Run: headless pygame with SDL's dummy video driver; simulated clock (each Clock.tick advances the game by its frame time, no real sleeping); random seed 0; keys injected as events and as key.get_pressed() state; mouse plan: one left click at the window centre at the start of phase 2, then a move to the lower-right quarter at the start of phase 3.
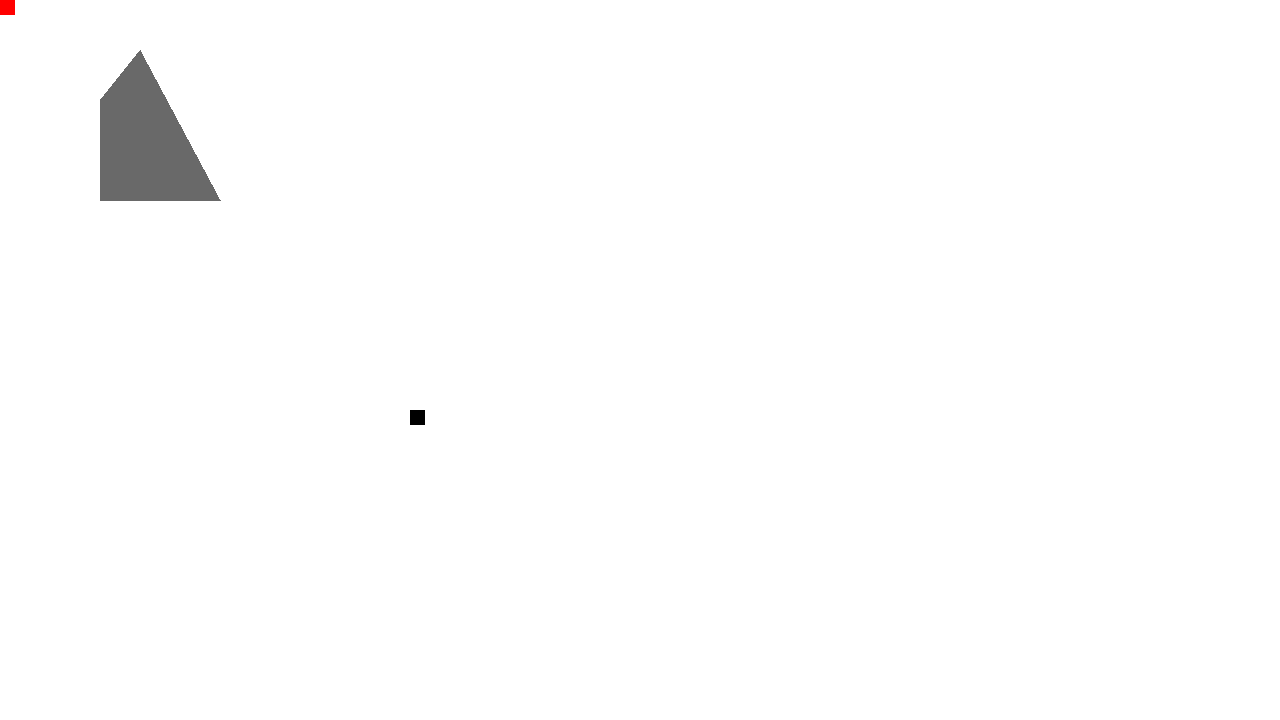
Frame 1 of 4 · flips 1–60 · no input
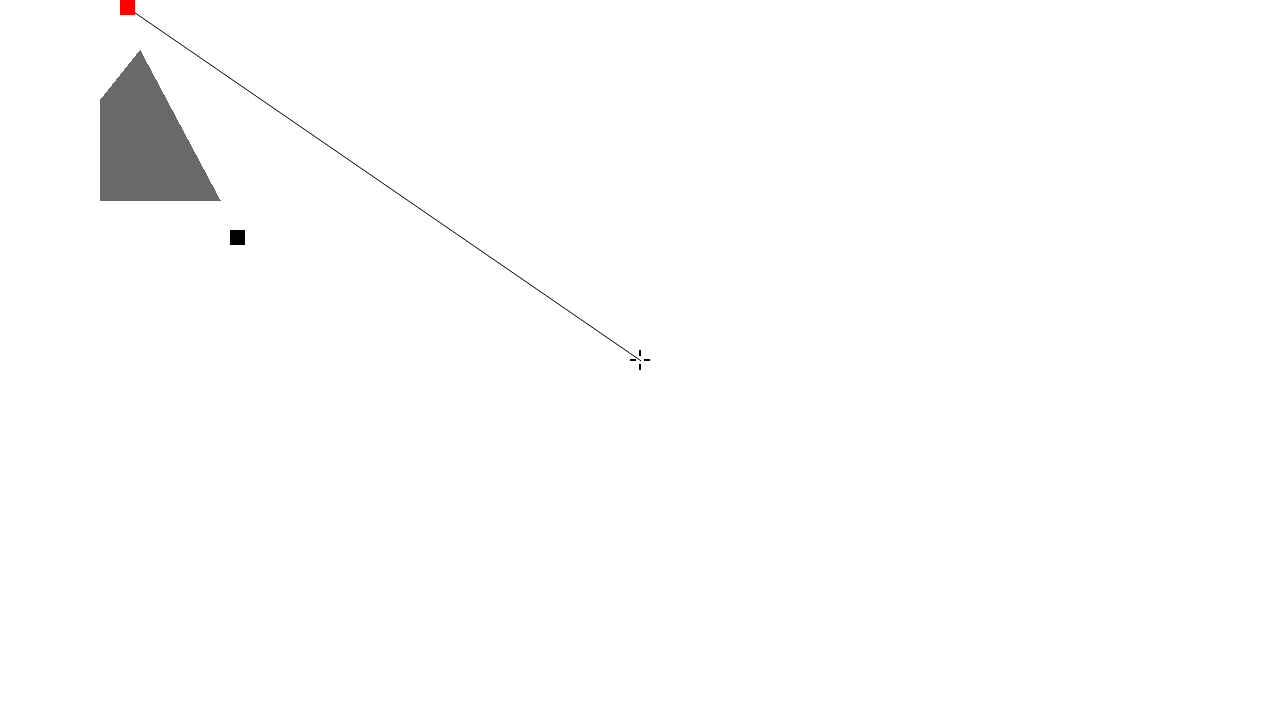
Frame 2 of 4 · flips 61–180 · clicked the window centre · tapped SPACE, RETURN · held RIGHT (→), D
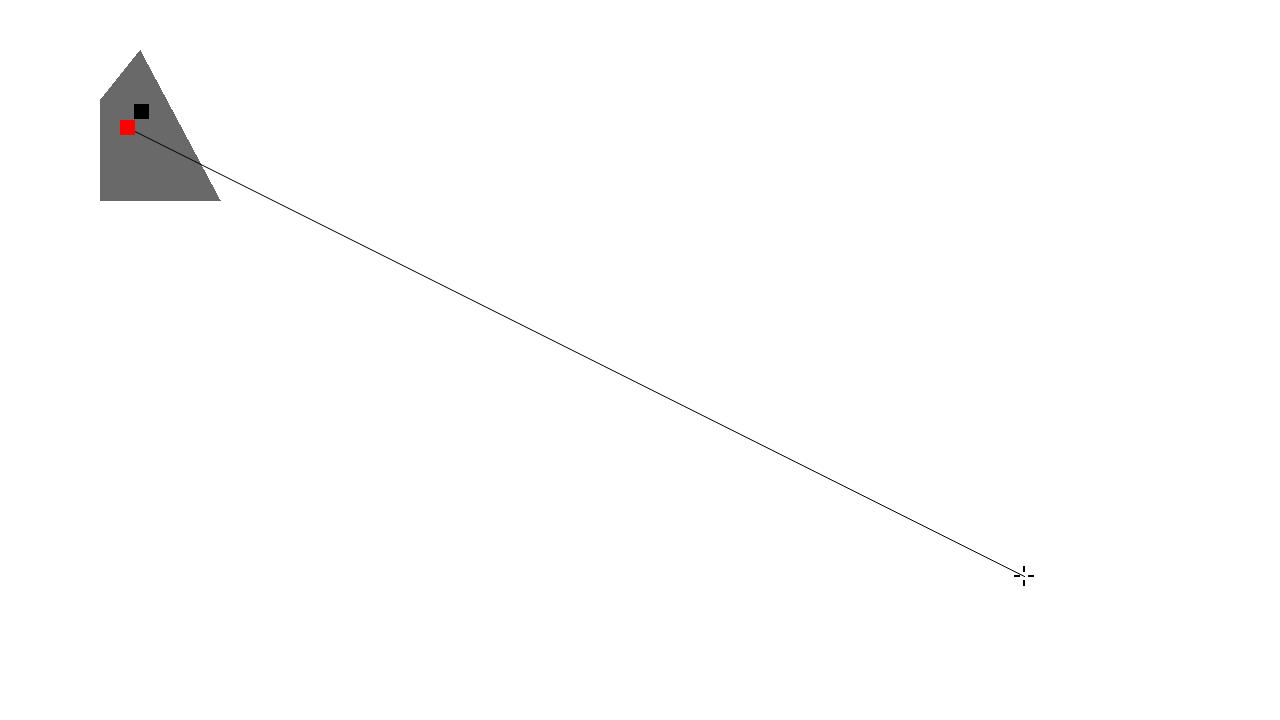
Frame 3 of 4 · flips 181–300 · moved the mouse to the lower-right quarter · held DOWN (↓), S
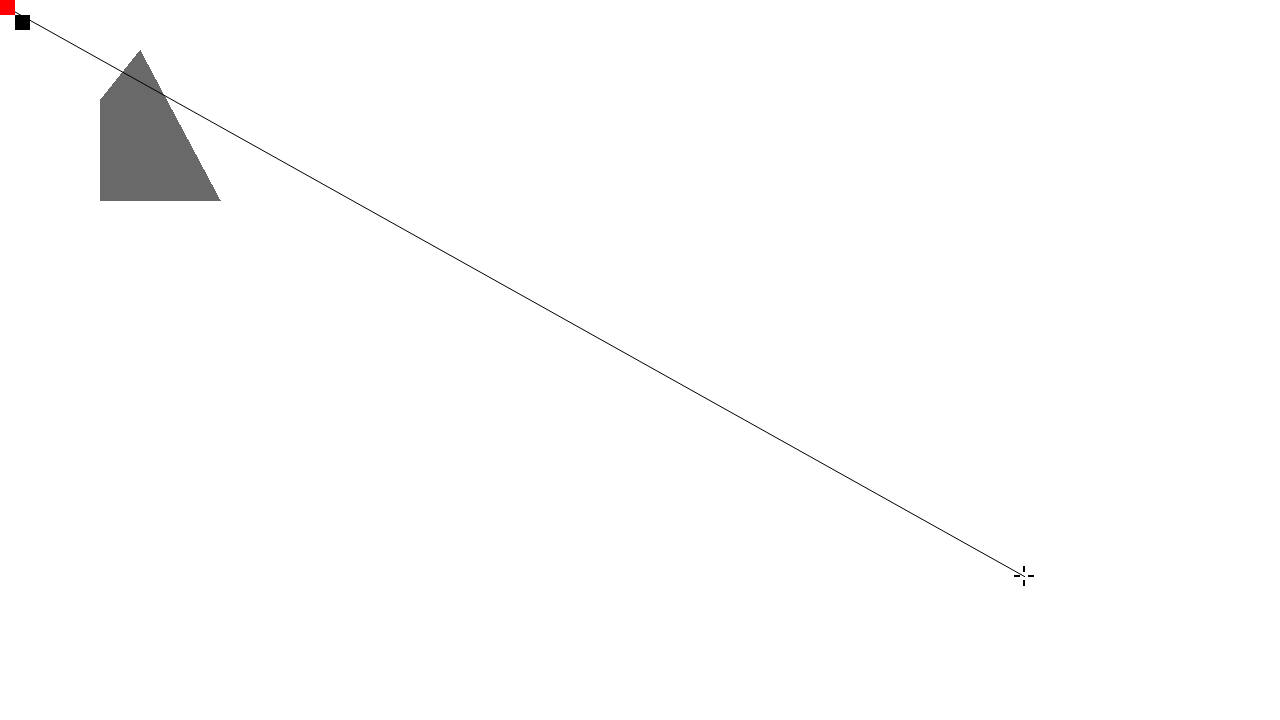
Frame 4 of 4 · flips 301–420 · held LEFT (←), A, UP (↑), W

The pygame program that drew these frames:

import pygame

pygame.init()

displayWidth = 1280
displayHeight = 720

gameDisplay = pygame.display.set_mode((displayWidth, displayHeight))
pygame.display.set_caption("ATDS")

clock = pygame.time.Clock()

# Colours #
black = (0,0,0)
grey = (105,105,105)
white = (255,255,255)
red = (255,0,0)
###

class Player(pygame.sprite.Sprite):
    """
    This is the player's actor
    """
    def __init__(self, x = 10, y = 10, w = 15, h = 15, colour = red):
        """
        Parameters provided allow for a better customisation of the player "model"
        """
        super().__init__()

        self.x = x
        self.y = y
        self.w = w
        self.h = h
        self.colour = colour
        self.speed = 1

        self.image = pygame.Surface([self.w, self.h])
        self.image.fill(self.colour)
        #self.image.set_colorkey(white)
        self.rect = self.image.get_rect()

    def __str__(self):
        """
        Providing an str means that if you just type an object is called, this is what is
        returned
        """
        return "Player is at ({x},{y}), and is {w} x {h} pixels.".format(x = self.x, y = self.y, w = self.w, h = self.h)

    def __repr__(self):
        """
        Providing an str means that if you just type an object is called, this is what is
        returned
        """
        return "Player is at ({x},{y}), and is {w} x {h} pixels.".format(x = self.x, y = self.y, w = self.w, h = self.h)

    def drawCrosshair(self, mouse):
        # line to player
        pygame.draw.aaline(gameDisplay, black, mouse, (self.rect.x + (self.w / 2), self.rect.y + (self.h / 2)), 2)
        # top hair
        pygame.draw.rect(gameDisplay, black, [mouse[0] - 1, mouse[1] - 10, 2, 6])
        # bottom hair
        pygame.draw.rect(gameDisplay, black, [mouse[0] - 1, mouse[1] + 4, 2, 6])
        # left hair
        pygame.draw.rect(gameDisplay, black, [mouse[0] - 10, mouse[1] - 1, 6, 2])
        # right hair
        pygame.draw.rect(gameDisplay, black, [mouse[0] + 4, mouse[1] - 1, 6, 2])

    def move(self, direction):
        if direction == 'u':
            self.rect.y -= self.speed
        if direction == 'd':
            self.rect.y += self.speed
        if direction == 'l':
            self.rect.x -= self.speed
        if direction == 'r':
            self.rect.x += self.speed

    """
    def shoot(self, mouse):
        xDiff = self.x - mouse[0]
        yDiff = self.y - mouse[1]
        xStep = xDiff
        yStep = yDiff
        while xStep > 5 or yStep > 5: #reduce to small increments to increase accuracy, increases time taken
            xStep = xStep/2
            yStep = yStep/2
    """

class Guard():
    """
    These are the bad guys
    """
    def __init__(self, x, y, w, h, speed = 1.5):
        self.x = x
        self.y = y
        self.w = w
        self.h = h
        self.speed = speed

    def draw(self):
        pygame.draw.rect(gameDisplay, black, [self.x, self.y, self.w, self.h])

    def goto(self, x, y):
        """
        Stopping in close proximity (as opposed to on top of the target) only works if the 2 rectangles are the same width
        """

        # x co-ordinate #
        if abs(self.x - x) > self.w + self.speed:
            if x < self.x:
                self.x -= self.speed
            elif x > self.x:
                self.x += self.speed
        elif abs(self.x - x) <= self.w + self.speed and abs(self.x - x) >= self.w: # fine adjusment
            if x < self.x:
                self.x -= 0.1
            elif x > self.x:
                self.x += 0.1
        ###

        # y co-ordinate #
        if abs(self.y - y) > self.w + self.speed:
            if y < self.y:
                self.y -= self.speed
            elif y > self.y:
                self.y += self.speed
        elif abs(self.y - y) <= self.w + self.speed and abs(self.y - y) >= self.w: # fine adjustment
            if y < self.y:
                self.y -= 0.1
            elif y > self.y:
                self.y += 0.1
        ###

class Obstacle():
    """
    Those things we love to hit our heads against
    """
    def __init__(self, vertices, destructable = False):
        """
        Define the shape and destructability of the wall
        """
        self.destructable = destructable
        self.vertices = vertices

        # Obstacle will be grey if you can break it
        if self.destructable:
            self.colour = black
        else:
            self.colour = grey

    def __str__(self):
        """
        Providing an str means that if you just type an object is called, this is what is
        returned
        """
        return "This obstacle has {vnum} vertices, of which the co-ordinates are {vs}".format(vnum = len(self.vertices), vs = self.vertices)

    def __repr__(self):
        """
        Providing an str means that if you just type an object is called, this is what is
        returned
        """
        return "This obstacle has {vnum} vertices, of which the co-ordinates are {vs}".format(vnum = len(self.vertices), vs = self.vertices)

    def draw(self):
        pygame.draw.polygon(gameDisplay, self.colour, self.vertices)

def instance():
    running = True

    player = Player()
    guard = Guard(500, 500, 15, 15)
    wallTest = Obstacle(((100,100), (100,200), (150,200), (220,200), (140, 50)), False)

    allSpritesList = pygame.sprite.Group()
    allSpritesList.add(player)

    # hide mouse
    pygame.mouse.set_visible(False)

    while running:
        for event in pygame.event.get():
            # Any pygame handled events should be put here #
            # Quit the game
            if event.type == pygame.QUIT:
                running = False

            # Key pressed (triggers once, even if held) #
            if event.type == pygame.KEYDOWN:
                pass
            ###

        # Keys being held #
        keys = pygame.key.get_pressed()

        # W
        if keys[pygame.K_w]:
            player.move('u')
        # A
        if keys[pygame.K_a]:
            player.move('l')
        # S
        if keys[pygame.K_s]:
            player.move('d')
        # D
        if keys[pygame.K_d]:
            player.move('r')
        ###

        # Draw things to screen #
        gameDisplay.fill(white)
        wallTest.draw()
        guard.goto(player.rect.x, player.rect.y)
        guard.draw()
        player.drawCrosshair(pygame.mouse.get_pos())
        allSpritesList.draw(gameDisplay)
        ###

        pygame.display.flip()
        clock.tick(120)

    pygame.quit()

instance()
